Run: headless pygame with SDL's dummy video driver; simulated clock (each Clock.tick advances the game by its frame time, no real sleeping); random seed 0; keys injected as events and as key.get_pressed() state; no mouse input.
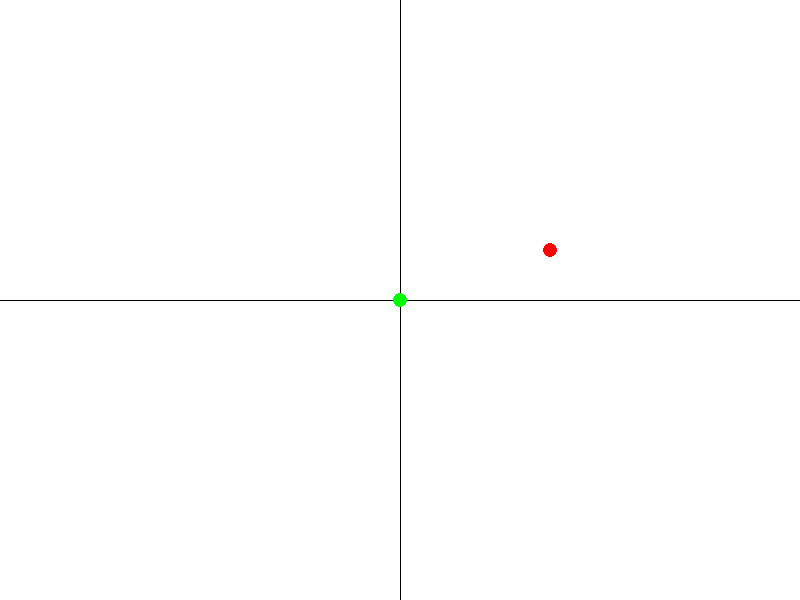
Frame 1 of 4 · flips 1–60 · no input
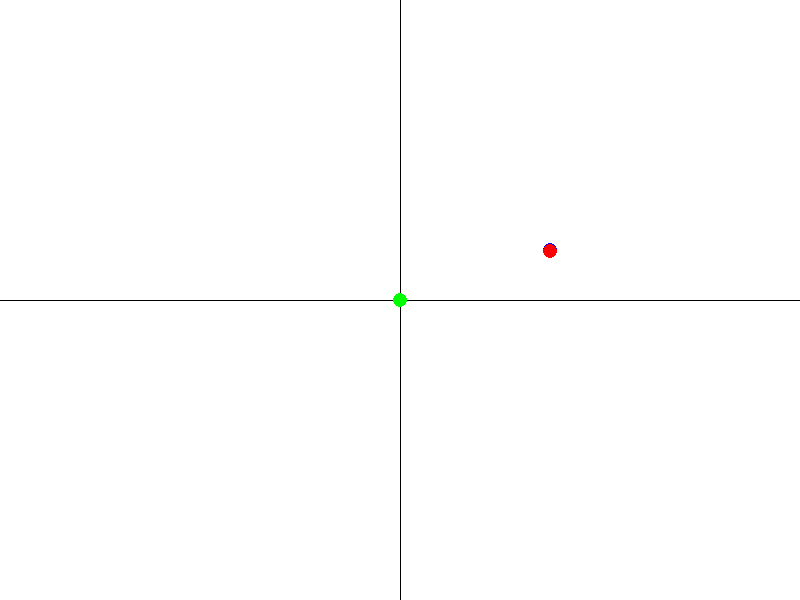
Frame 2 of 4 · flips 61–180 · tapped SPACE, RETURN · held RIGHT (→), D
Frame 3 of 4 · flips 181–300 · held DOWN (↓), S · screen unchanged from frame 2, image omitted
Frame 4 of 4 · flips 301–420 · held LEFT (←), A, UP (↑), W · screen same as frame 1, image omitted

The pygame program that drew these frames:

import pygame
import math

# --- Setup ---
pygame.init()
screen_width, screen_height = 800, 600
screen = pygame.display.set_mode((screen_width, screen_height))
pygame.display.set_caption("1. Dynamically Rotate a Point About the Origin")
clock = pygame.time.Clock()

# --- Colors ---
BLACK = (0, 0, 0)
WHITE = (255, 255, 255)
RED = (255, 0, 0)
BLUE = (0, 0, 255)
GREEN = (0, 255, 0)

# --- Point and Rotation ---
point_pos = (150, 50)
angle_degrees = 0  # Start with no rotation
rotation_speed = 3 # Degrees per frame

# --- Center the coordinate system ---
center_x, center_y = screen_width // 2, screen_height // 2

def rotate_point_about_origin(x, y, angle_rad):
    """Rotates a point (x, y) about the origin (0, 0)."""
    new_x = x * math.cos(angle_rad) - y * math.sin(angle_rad)
    new_y = x * math.sin(angle_rad) + y * math.cos(angle_rad)
    return new_x, new_y

# --- Main Loop ---
running = True
while running:
    for event in pygame.event.get():
        if event.type == pygame.QUIT:
            running = False

    # --- Handle Keyboard Input for Rotation ---
    keys = pygame.key.get_pressed()
    if keys[pygame.K_LEFT]:
        angle_degrees -= rotation_speed
    if keys[pygame.K_RIGHT]:
        angle_degrees += rotation_speed

    # --- Rotation Calculation (every frame) ---
    angle_radians = math.radians(angle_degrees)
    rotated_x, rotated_y = rotate_point_about_origin(point_pos[0], point_pos[1], angle_radians)

    # --- Drawing ---
    screen.fill(WHITE)
    pygame.draw.line(screen, BLACK, (center_x, 0), (center_x, screen_height), 1)
    pygame.draw.line(screen, BLACK, (0, center_y), (screen_width, center_y), 1)
    pygame.draw.circle(screen, GREEN, (center_x, center_y), 7)
    pygame.draw.circle(screen, BLUE, (center_x + point_pos[0], center_y - point_pos[1]), 7)
    pygame.draw.circle(screen, RED, (center_x + int(rotated_x), center_y - int(rotated_y)), 7)

    pygame.display.flip()
    clock.tick(60) # Limit frame rate to 60 FPS

pygame.quit()
